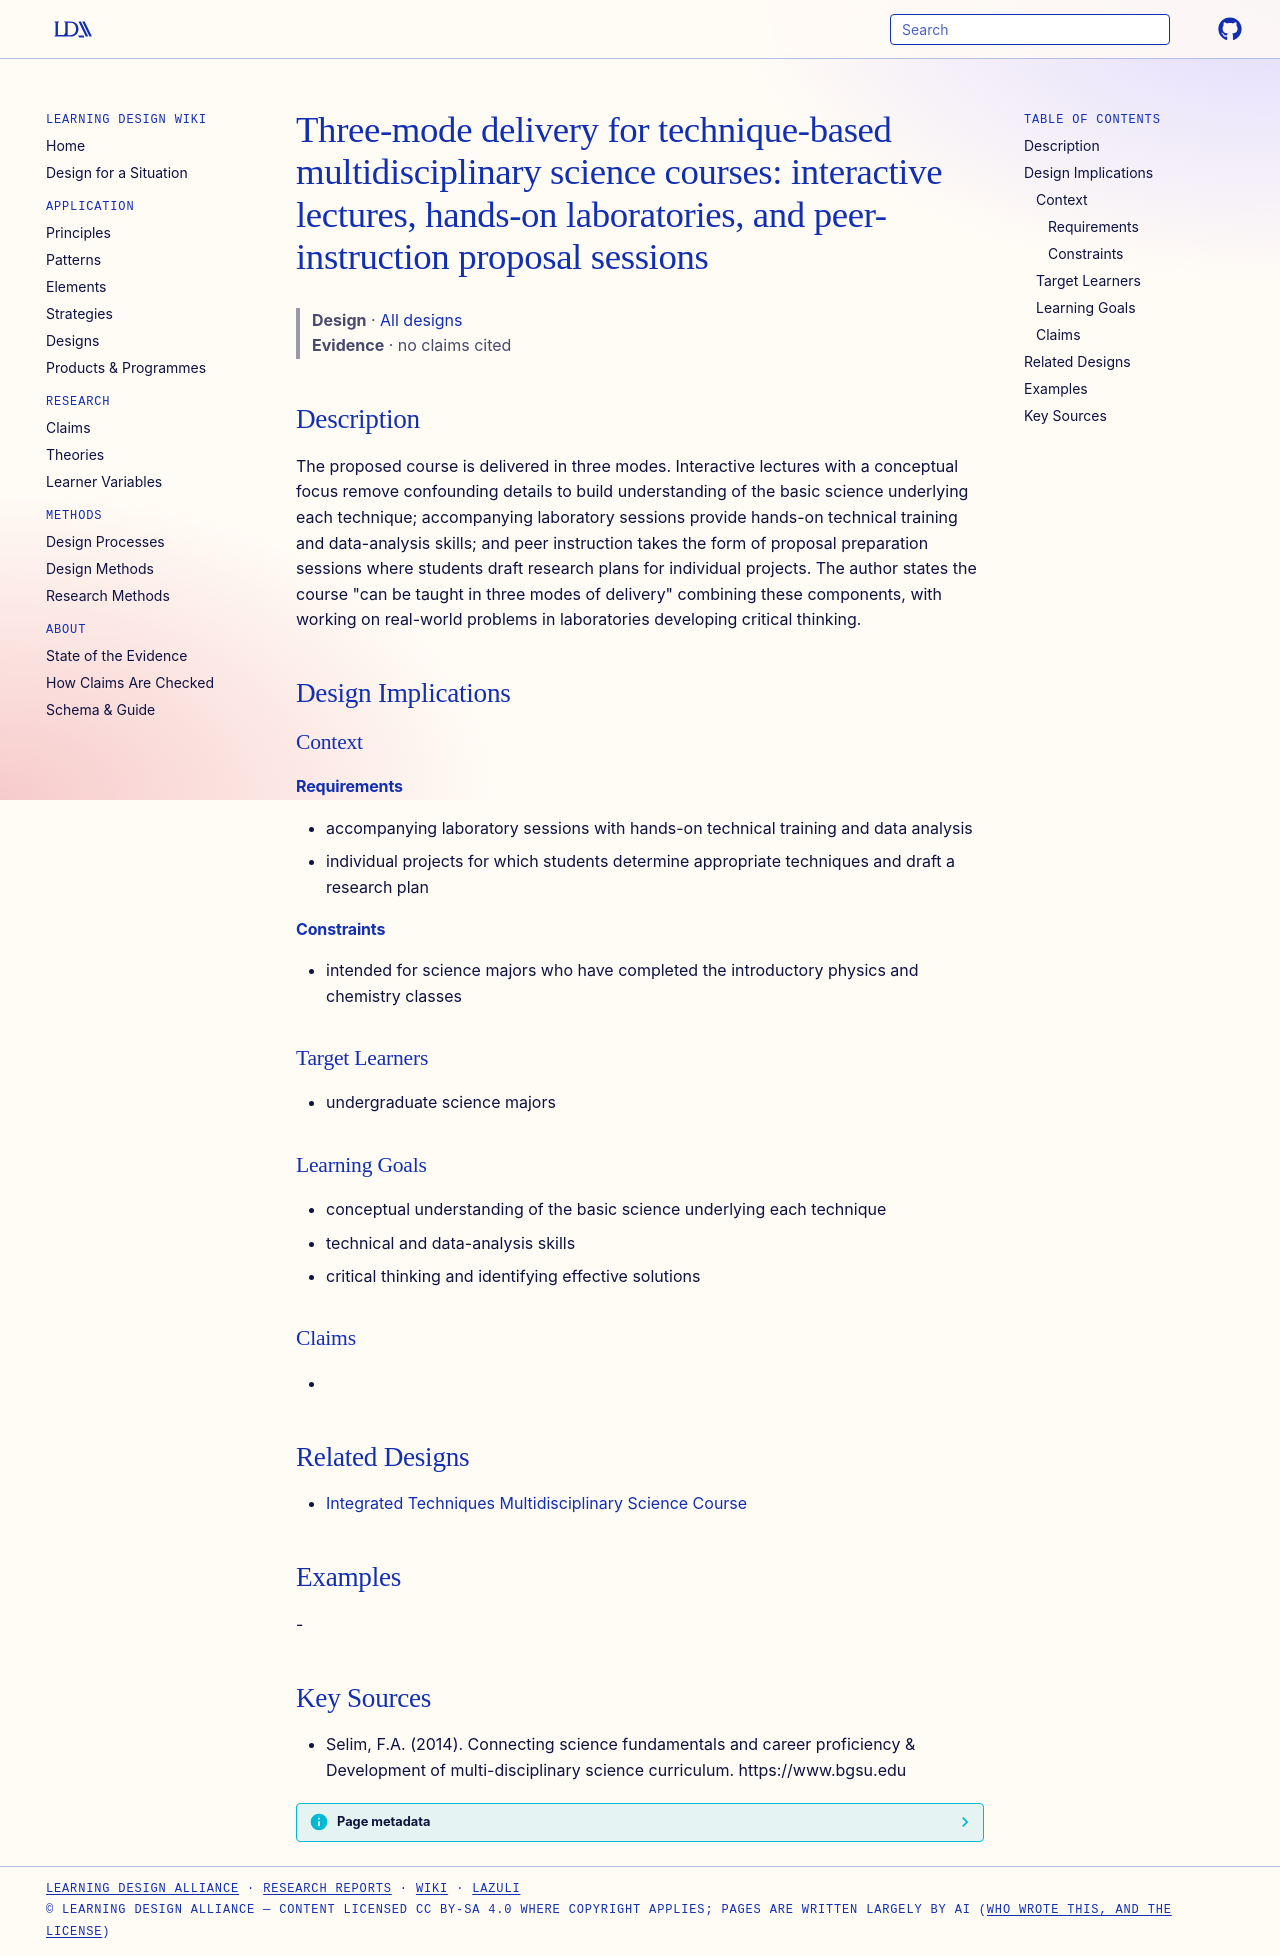

repository: Learning-Design-Alliance/learning-wiki · page: designs/three-mode-multidisciplinary-course-delivery/index.html · generator: mkdocs

---
type: design
id: three-mode-multidisciplinary-course-delivery
title: "Three-mode delivery for technique-based multidisciplinary science courses: interactive lectures, hands-on laboratories, and peer-instruction proposal sessions"
description: The proposed course is delivered in three modes.
status: review
generated:
  by: "process:settle-candidates"
  at: 2026-11-19
sources:
  - id: selim-2014
    resource: "https://www.bgsu.edu"
    title: "Selim, F.A. (2014). Connecting science fundamentals and career proficiency & Development of multi-disciplinary science curriculum. https://www.bgsu.edu"
    author: Selim, F.A
---

# Three-mode delivery for technique-based multidisciplinary science courses: interactive lectures, hands-on laboratories, and peer-instruction proposal sessions

> **Design** · [All designs](index.md)
> **Evidence** · no claims cited

## Description
The proposed course is delivered in three modes. Interactive lectures with a conceptual focus remove confounding details to build understanding of the basic science underlying each technique; accompanying laboratory sessions provide hands-on technical training and data-analysis skills; and peer instruction takes the form of proposal preparation sessions where students draft research plans for individual projects. The author states the course "can be taught in three modes of delivery" combining these components, with working on real-world problems in laboratories developing critical thinking.

## Design Implications

### Context
#### Requirements
- accompanying laboratory sessions with hands-on technical training and data analysis
- individual projects for which students determine appropriate techniques and draft a research plan
#### Constraints
- intended for science majors who have completed the introductory physics and chemistry classes

### Target Learners
- undergraduate science majors

### Learning Goals
- conceptual understanding of the basic science underlying each technique
- technical and data-analysis skills
- critical thinking and identifying effective solutions

### Claims
- 

## Related Designs
- [Integrated Techniques Multidisciplinary Science Course](integrated-techniques-multidisciplinary-science-course.md)

## Examples
-

## Key Sources
- Selim, F.A. (2014). Connecting science fundamentals and career proficiency & Development of multi-disciplinary science curriculum. https://www.bgsu.edu
